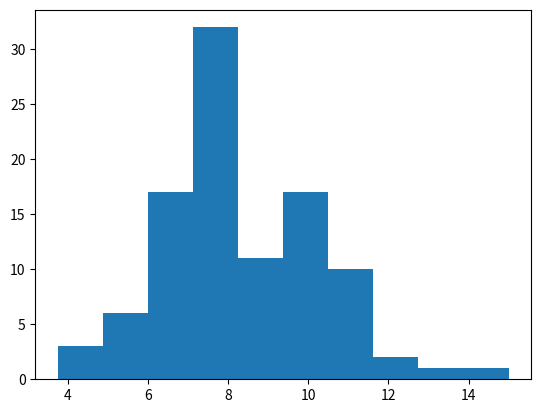

Recreate this plot in Python.
## SAT score question in U1 L2

from scipy.stats import bernoulli
from random import choices
from numpy import mean
import matplotlib.pyplot as plt

# parameters
a = 25 # success + |penalty|
b = -5 # penalty of failure
p = 3/6 # probability of success
size = 1000 # number of elements in the Bernoulli vector X
k = 40 # number of questions

# Bernoulli vector
X = bernoulli(p).rvs(size)

# Sum of scores
S = a*X + b

# get 1000 means (draw samples with replacement to preserve iid)
means = [mean((choices(S,k=k))) for i in range(100)]

# plot hist
plt.hist(means, bins=10)
#plt.xlim(0,1,0.1)
# plt.title()
plt.show()

print("finish")